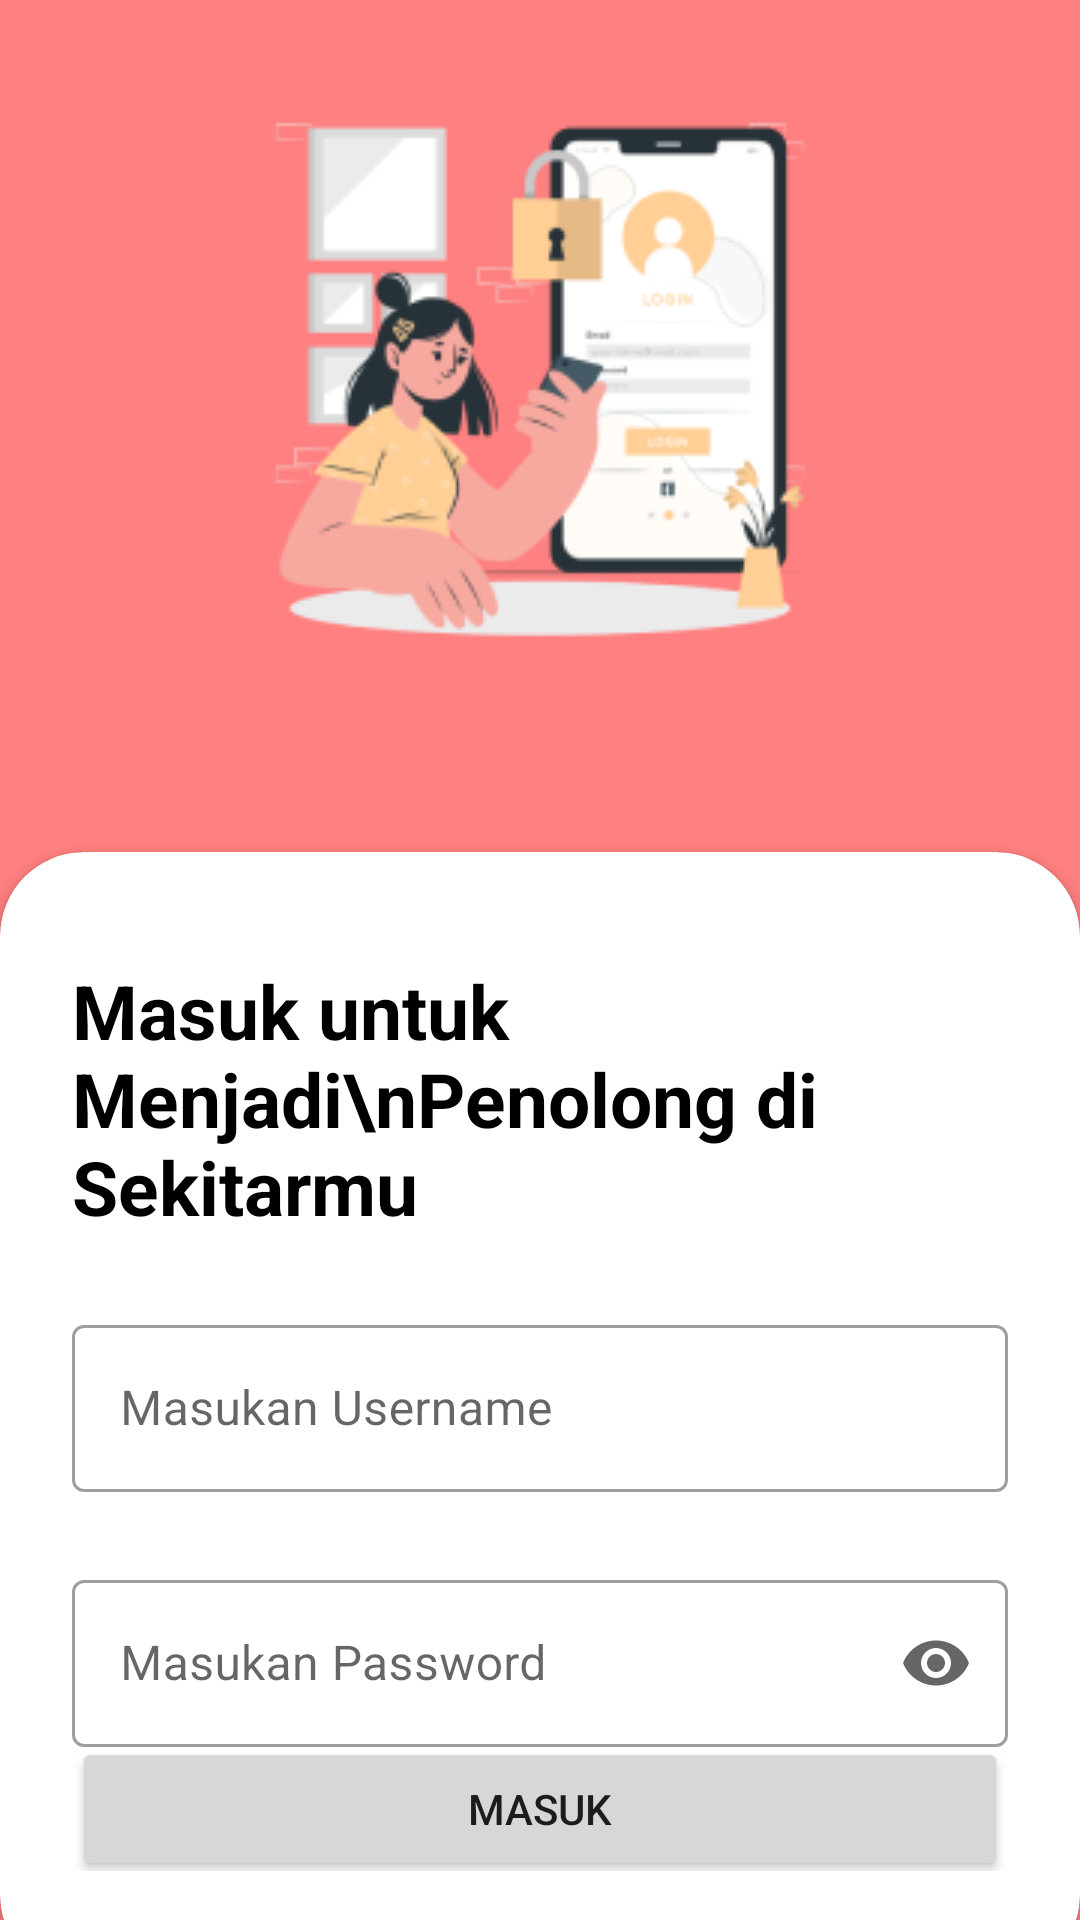

Produce the Android XML layout that renders to this screen, including the resource entries it uses.
<!-- AndroidManifest.xml: application theme Theme.RescueHub -->
<!-- res/layout/activity_login.xml -->
<?xml version="1.0" encoding="utf-8"?>
<androidx.constraintlayout.widget.ConstraintLayout xmlns:android="http://schemas.android.com/apk/res/android"
    xmlns:app="http://schemas.android.com/apk/res-auto"
    xmlns:tools="http://schemas.android.com/tools"
    android:id="@+id/main"
    android:layout_width="match_parent"
    android:layout_height="match_parent"
    android:background="@color/pink"
    tools:context=".ui.login.LoginActivity">

    <ImageView
        android:id="@+id/iv_login"
        android:layout_width="wrap_content"
        android:layout_height="wrap_content"
        android:layout_margin="24dp"
        android:src="@drawable/login_icon"
        app:layout_constraintEnd_toEndOf="parent"
        app:layout_constraintStart_toStartOf="parent"
        app:layout_constraintTop_toTopOf="parent" />

    <androidx.cardview.widget.CardView
        android:id="@+id/card_view"
        android:layout_width="match_parent"
        android:layout_height="0dp"
        android:layout_marginTop="54dp"
        android:layout_marginBottom="-20dp"
        app:cardCornerRadius="28dp"
        app:layout_constraintBottom_toBottomOf="parent"
        app:layout_constraintEnd_toEndOf="parent"
        app:layout_constraintStart_toStartOf="parent"
        app:layout_constraintTop_toBottomOf="@id/iv_login">


        <androidx.constraintlayout.widget.ConstraintLayout
            android:layout_width="match_parent"
            android:layout_height="match_parent"
            android:paddingHorizontal="24dp"
            android:paddingVertical="36dp">

            <TextView
                android:id="@+id/tv_login"
                android:layout_width="match_parent"
                android:layout_height="wrap_content"
                android:text="Masuk untuk Menjadi\nPenolong di Sekitarmu"
                android:textColor="@color/black"
                android:textSize="25sp"
                android:textStyle="bold"
                app:layout_constraintEnd_toEndOf="parent"
                app:layout_constraintStart_toStartOf="parent"
                app:layout_constraintTop_toTopOf="parent" />

            <com.google.android.material.textfield.TextInputLayout
                android:id="@+id/layout_username"
                style="@style/Widget.MaterialComponents.TextInputLayout.OutlinedBox"
                android:layout_width="match_parent"
                android:layout_height="wrap_content"
                android:layout_marginVertical="24dp"
                android:hint="@string/label_username"
                app:endIconMode="clear_text"
                app:layout_constraintEnd_toEndOf="@id/tv_login"
                app:layout_constraintStart_toStartOf="@id/tv_login"
                app:layout_constraintTop_toBottomOf="@id/tv_login">

                <com.google.android.material.textfield.TextInputEditText
                    android:id="@+id/edt_username"
                    android:layout_width="match_parent"
                    android:layout_height="wrap_content"
                    android:ems="10"
                    android:inputType="text" />
            </com.google.android.material.textfield.TextInputLayout>

            <com.google.android.material.textfield.TextInputLayout
                android:id="@+id/layout_password"
                style="@style/Widget.MaterialComponents.TextInputLayout.OutlinedBox"
                android:layout_width="match_parent"
                android:layout_height="wrap_content"
                android:layout_marginVertical="24dp"
                android:hint="@string/label_password"
                app:endIconMode="password_toggle"
                app:layout_constraintEnd_toEndOf="@id/layout_username"
                app:layout_constraintStart_toStartOf="@id/layout_username"
                app:layout_constraintTop_toBottomOf="@id/layout_username">

                <com.google.android.material.textfield.TextInputEditText
                    android:id="@+id/edt_password"
                    android:layout_width="match_parent"
                    android:layout_height="wrap_content"
                    android:ems="10"
                    android:inputType="textPassword" />
            </com.google.android.material.textfield.TextInputLayout>

            <Button
                android:id="@+id/btn_login"
                android:layout_width="match_parent"
                android:layout_height="wrap_content"
                android:text="@string/masuk"
                app:layout_constraintBottom_toBottomOf="parent"
                app:layout_constraintEnd_toEndOf="@id/layout_password"
                app:layout_constraintStart_toStartOf="@id/layout_password"
                app:layout_constraintTop_toBottomOf="@id/layout_password" />

        </androidx.constraintlayout.widget.ConstraintLayout>
    </androidx.cardview.widget.CardView>


</androidx.constraintlayout.widget.ConstraintLayout>
<!-- resources referenced by this layout -->
<resources>
  <color name="black">#FF000000</color>
  <color name="pink">#FF8080</color>
  <!-- drawable login_icon: png bitmap (drawable, 20648 bytes) -->
  <string name="label_password">Masukan Password</string>
  <string name="label_username">Masukan Username</string>
  <string name="masuk">Masuk</string>
  <style name="Theme.RescueHub" parent="Theme.MaterialComponents.DayNight">
          
          <item name="colorPrimary">@color/pink</item>
          <item name="colorPrimaryVariant">@color/bubblegum_pink</item>
          <item name="colorOnPrimary">@color/white</item>
          <item name="colorSecondary">@color/blush_pink</item>
          <item name="colorSecondaryVariant">@color/bubblegum_pink</item>
          <item name="colorOnSecondary">@color/black</item>
          <item name="android:statusBarColor">?attr/colorPrimaryVariant</item>
          
      </style>
  <color name="bubblegum_pink">#FF90BC</color>
  <color name="white">#FFFFFFFF</color>
  <color name="blush_pink">#FFC0D9</color>
</resources>
